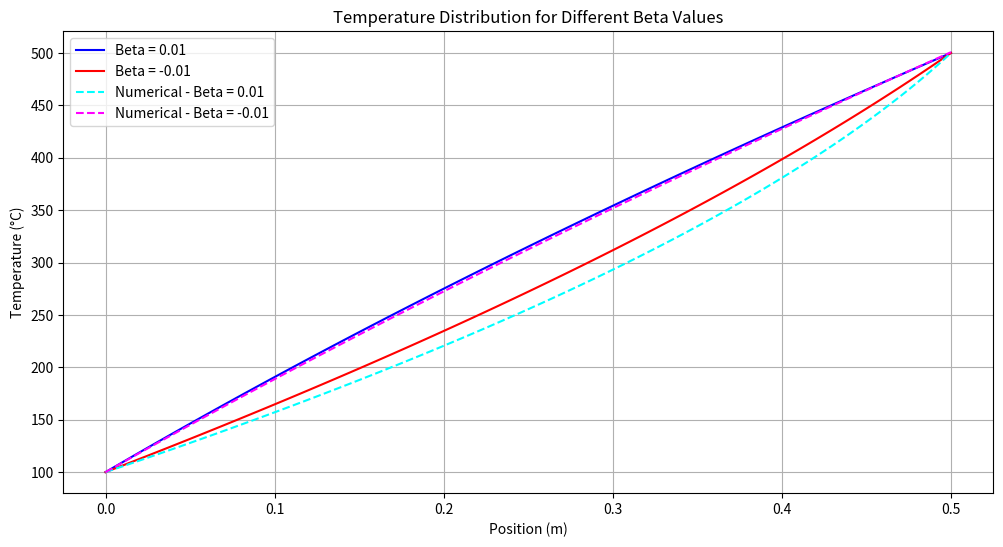

Write Python code to recreate this figure.
import matplotlib.pyplot as plt

# Define the data
positions = [i * 0.005 for i in range(101)]  # Positions from 0 m to 0.5 m
temperatures_beta_001 = [
    100, 104.713, 109.406, 114.079, 118.733, 123.367, 127.982, 132.579, 137.157, 141.717,
    146.258, 150.782, 155.288, 159.777, 164.248, 168.702, 173.14, 177.561, 181.965, 186.353,
    190.725, 195.081, 199.421, 203.746, 208.055, 212.349, 216.628, 220.892, 225.141, 229.376,
    233.596, 237.802, 241.994, 246.172, 250.336, 254.486, 258.623, 262.746, 266.856, 270.953,
    275.036, 279.107, 283.165, 287.21, 291.243, 295.263, 299.271, 303.267, 307.251, 311.222,
    315.182, 319.13, 323.066, 326.991, 330.904, 334.806, 338.697, 342.576, 346.444, 350.302,
    354.148, 357.984, 361.809, 365.624, 369.427, 373.221, 377.004, 380.777, 384.539, 388.292,
    392.034, 395.767, 399.49, 403.203, 406.906, 410.599, 414.283, 417.958, 421.623, 425.278,
    428.925, 432.562, 436.19, 439.809, 443.419, 447.019, 450.611, 454.195, 457.769, 461.335,
    464.892, 468.44, 471.98, 475.512, 479.035, 482.55, 486.056, 489.554, 493.044, 496.526, 500
]
temperatures_beta_neg_001 = [
    100, 103.122, 106.254, 109.398, 112.553, 115.719, 118.896, 122.085, 125.285, 128.497,
    131.721, 134.957, 138.205, 141.465, 144.738, 148.023, 151.32, 154.631, 157.954, 161.291,
    164.64, 168.003, 171.38, 174.77, 178.175, 181.593, 185.025, 188.472, 191.934, 195.41,
    198.901, 202.407, 205.929, 209.466, 213.018, 216.587, 220.172, 223.773, 227.391, 231.026,
    234.678, 238.347, 242.034, 245.738, 249.461, 253.202, 256.962, 260.74, 264.538, 268.356,
    272.193, 276.05, 279.928, 283.826, 287.746, 291.687, 295.65, 299.635, 303.643, 307.674,
    311.728, 315.806, 319.909, 324.036, 328.188, 332.366, 336.569, 340.8, 345.058, 349.343,
    353.656, 357.999, 362.37, 366.772, 371.205, 375.668, 380.164, 384.692, 389.254, 393.85,
    398.481, 403.147, 407.85, 412.591, 417.371, 422.189, 427.048, 431.949, 436.892, 441.879,
    446.91, 451.988, 457.113, 462.287, 467.511, 472.787, 478.116, 483.5, 488.941, 494.44, 500
]

numerical_temperatures_1 = [
    373.15, 375.88, 378.62, 381.38, 384.14, 386.92, 389.71, 392.52, 395.33, 398.16,
    401.01, 403.86, 406.74, 409.62, 412.52, 415.43, 418.36, 421.30, 424.26, 427.24,
    430.22, 433.23, 436.25, 439.29, 442.34, 445.41, 448.50, 451.60, 454.72, 457.86,
    461.02, 464.20, 467.40, 470.61, 473.85, 477.10, 480.38, 483.67, 486.99, 490.33,
    493.69, 497.08, 500.48, 503.91, 507.37, 510.84, 514.35, 517.88, 521.43, 525.01,
    528.62, 532.26, 535.92, 539.61, 543.34, 547.09, 550.88, 554.70, 558.55, 562.43,
    566.35, 570.31, 574.30, 578.33, 582.40, 586.51, 590.66, 594.85, 599.08, 603.37,
    607.69, 612.07, 616.50, 620.98, 625.51, 630.09, 634.74, 639.44, 644.21, 649.04,
    653.94, 658.91, 663.95, 669.07, 674.27, 679.56, 684.93, 690.40, 695.96, 701.63,
    707.41, 713.31, 719.33, 725.48, 731.77, 738.21, 744.82, 751.60, 758.57, 765.75, 773.15
]
numerical_temperatures_2 = [
    373.10, 377.67, 382.23, 386.78, 391.31, 395.82, 400.32, 404.81, 409.28, 413.74,
    418.19, 422.62, 427.03, 431.43, 435.82, 440.20, 444.56, 448.91, 453.25, 457.57,
    461.88, 466.18, 470.47, 474.74, 479.00, 483.25, 487.48, 491.71, 495.92, 500.12,
    504.31, 508.49, 512.65, 516.81, 520.95, 525.08, 529.20, 533.31, 537.41, 541.50,
    545.57, 549.64, 553.70, 557.74, 561.77, 565.80, 569.81, 573.82, 577.81, 581.79,
    585.76, 589.73, 593.68, 597.62, 601.56, 605.48, 609.40, 613.30, 617.20, 621.08,
    624.96, 628.83, 632.69, 636.54, 640.38, 644.21, 648.03, 651.85, 655.65, 659.45,
    663.23, 667.01, 670.78, 674.55, 678.30, 682.05, 685.79, 689.53, 693.26, 696.98,
    700.70, 704.41, 708.11, 711.81, 715.50, 719.19, 722.87, 726.55, 730.22, 733.89,
    737.55, 741.21, 744.87, 748.52, 752.16, 755.80, 759.43, 763.05, 766.67, 770.28, 773.89
]

numerical_temperatures_1 = [temp - 273.15 for temp in numerical_temperatures_1]
numerical_temperatures_2 = [temp - 273.15 for temp in numerical_temperatures_2]

# Plotting the data
plt.figure(figsize=(12, 6))

plt.plot(positions, temperatures_beta_001, label='Beta = 0.01', color='blue')
plt.plot(positions, temperatures_beta_neg_001, label='Beta = -0.01', color='red')
plt.plot(positions, numerical_temperatures_1, label='Numerical - Beta = 0.01', color='cyan', linestyle='--')
plt.plot(positions, numerical_temperatures_2, label='Numerical - Beta = -0.01', color='magenta', linestyle='--')

plt.xlabel('Position (m)')
plt.ylabel('Temperature (°C)')
plt.title('Temperature Distribution for Different Beta Values')
plt.legend()
plt.grid(True)

# Save the plot as a PNG file
plt.savefig('5_temperature_distribution.png')

# Show the plot
plt.show()
